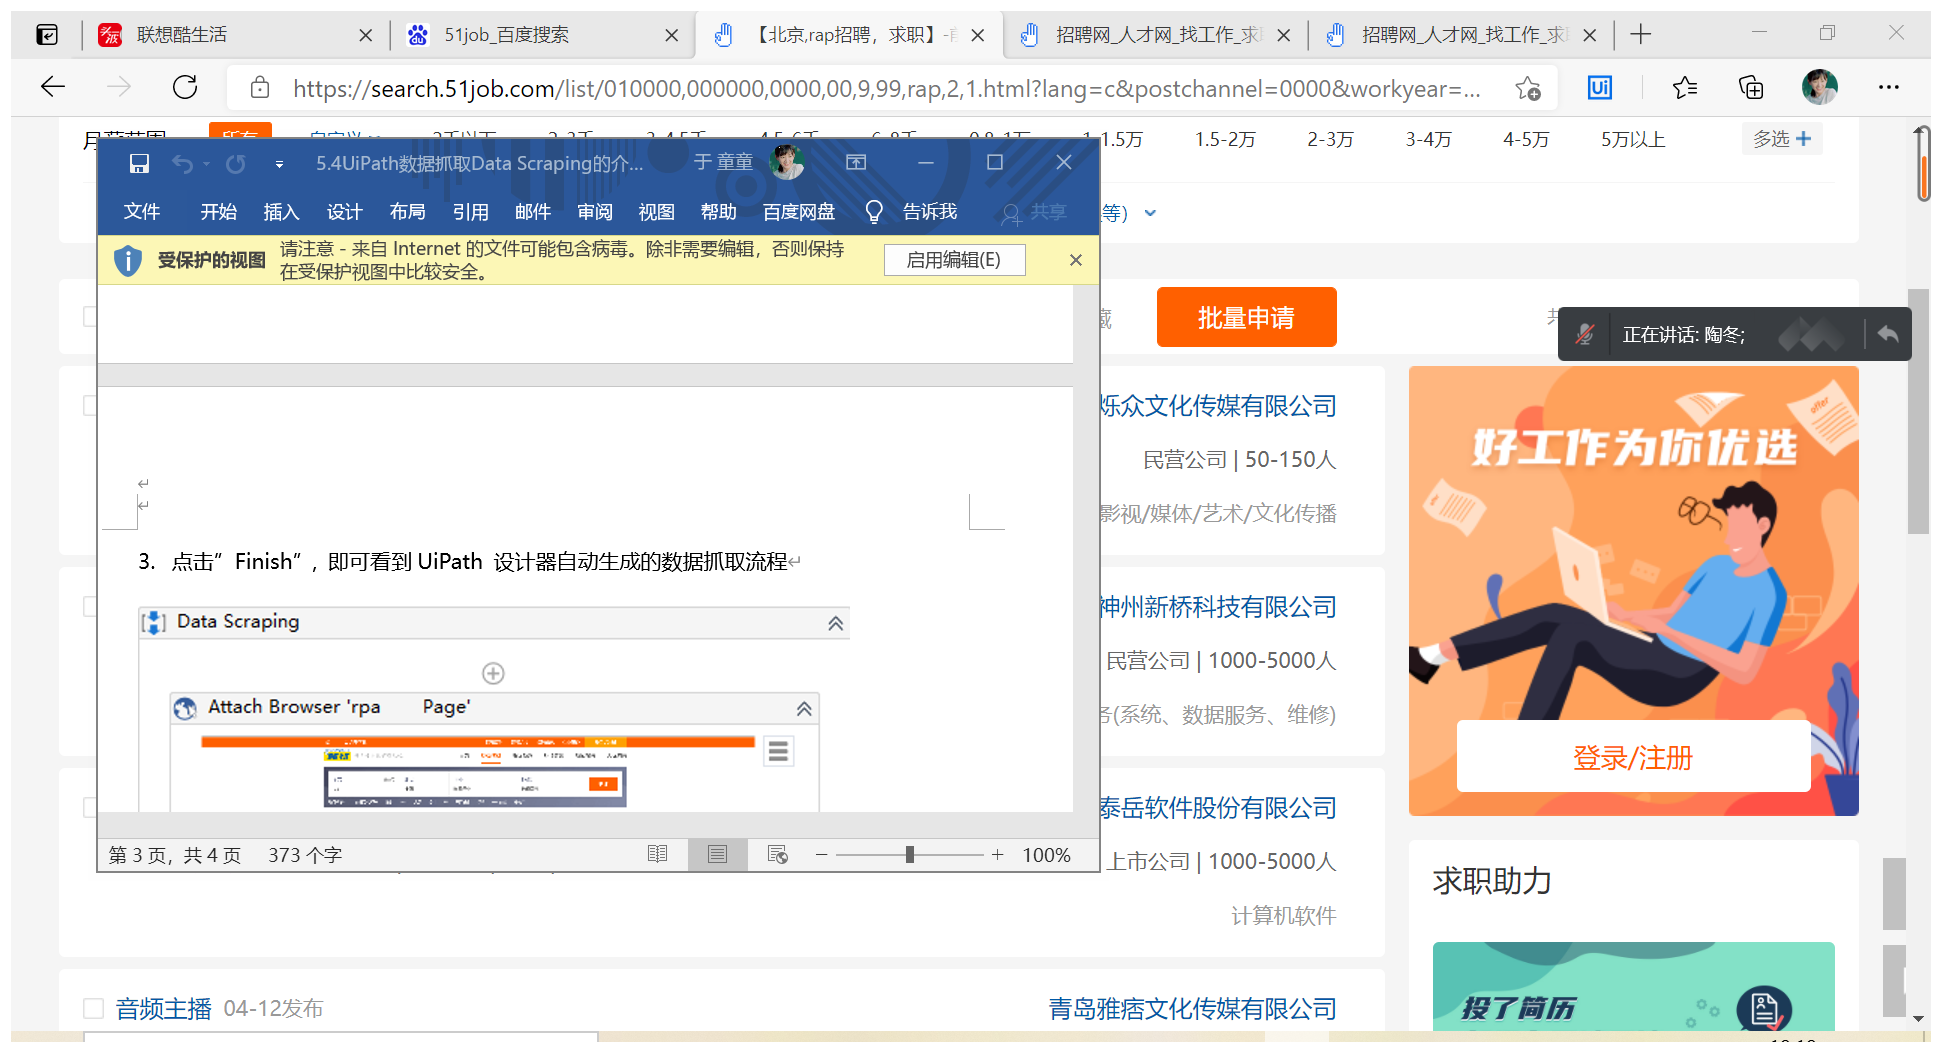
Workflow: 0504_DataScraping

Step 1: Attach Browser '  rap     Page' in window '【北京,rap招聘，求职】-前程无忧' (msedge.exe)

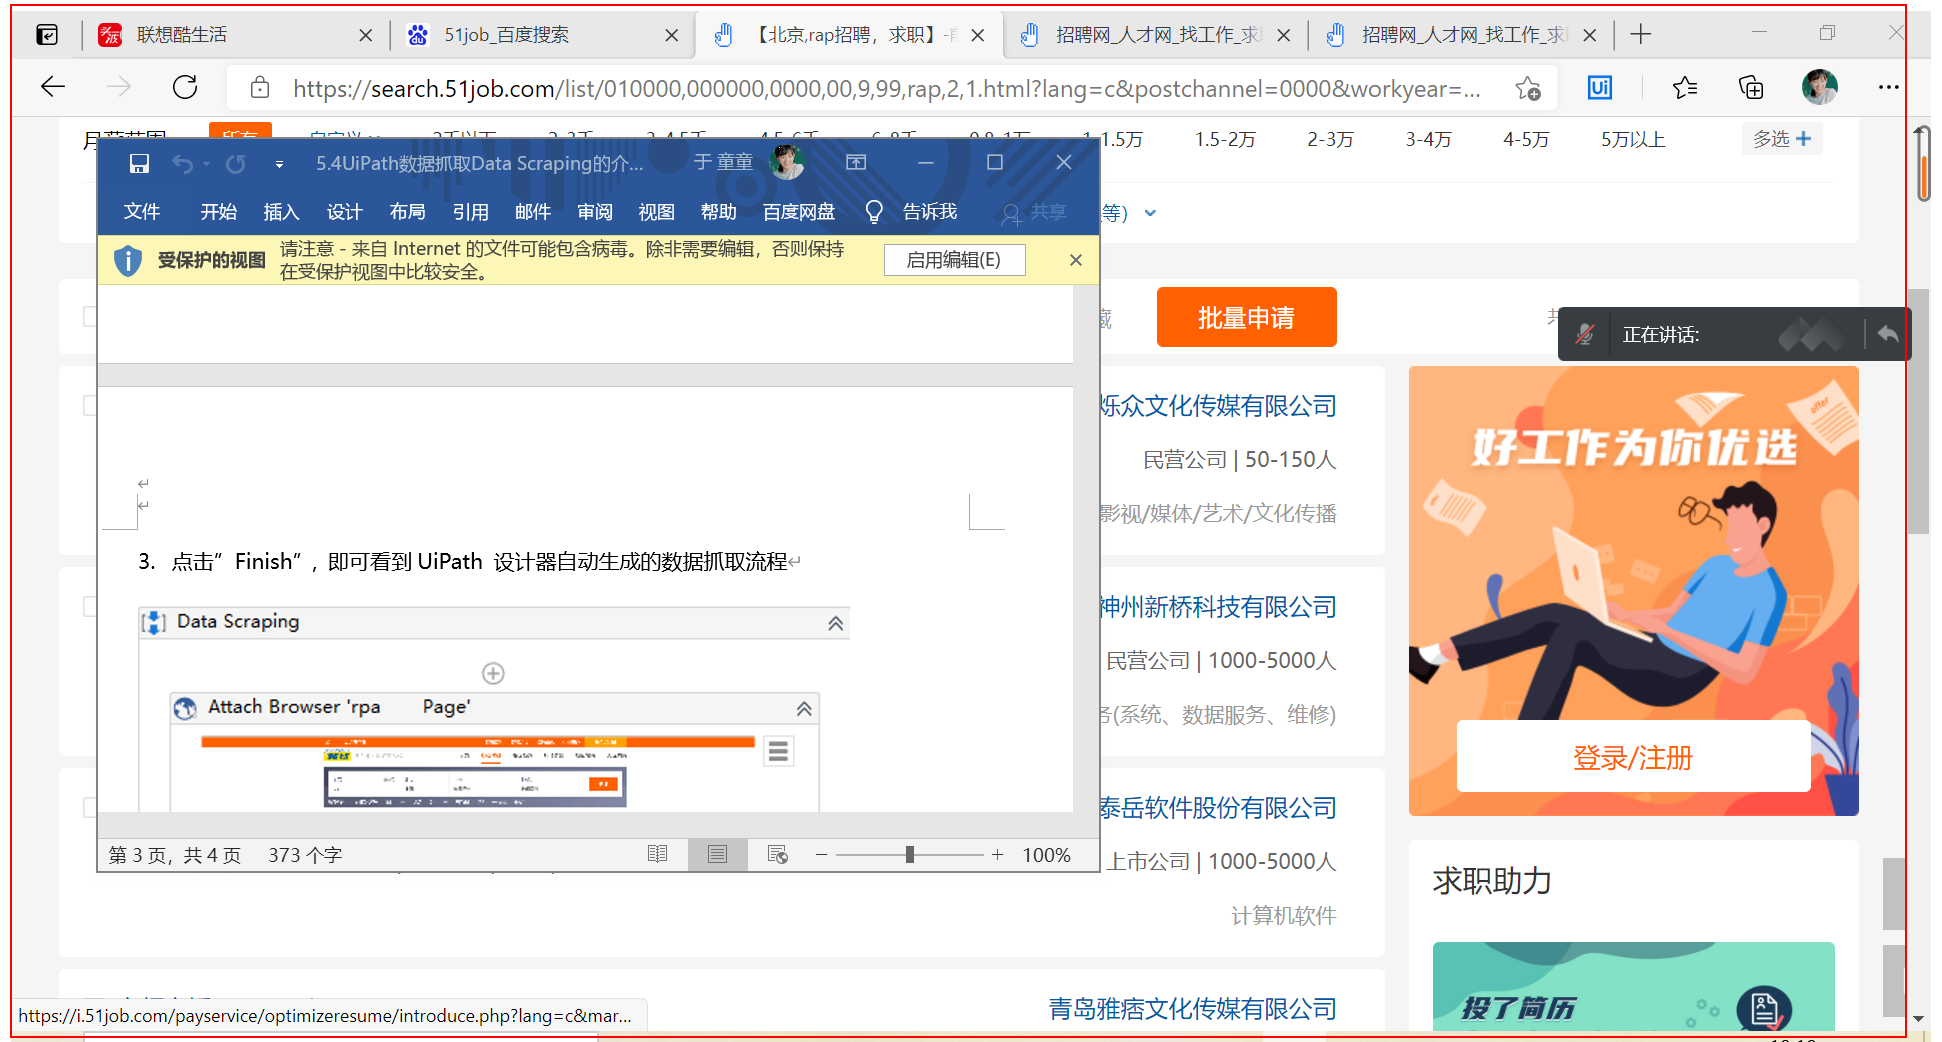
Step 2: get-text from the page